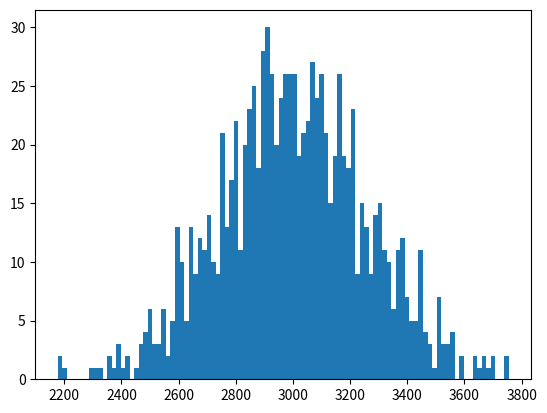

Write Python code to recreate this figure. (Note: this script raises an exception after producing the figure.)
# -*- encoding: utf-8 -*-
#
# comment
#
# [redacted]

import numpy as np
import matplotlib.mlab as mlab
import matplotlib.pyplot as plt


def demo1():
    mu, sigma = 3000, 256
    sampleNo = 1000
    s = np.random.normal(mu, sigma, sampleNo)

    plt.hist(s, bins=100, normed=True)
    plt.show()

demo1()